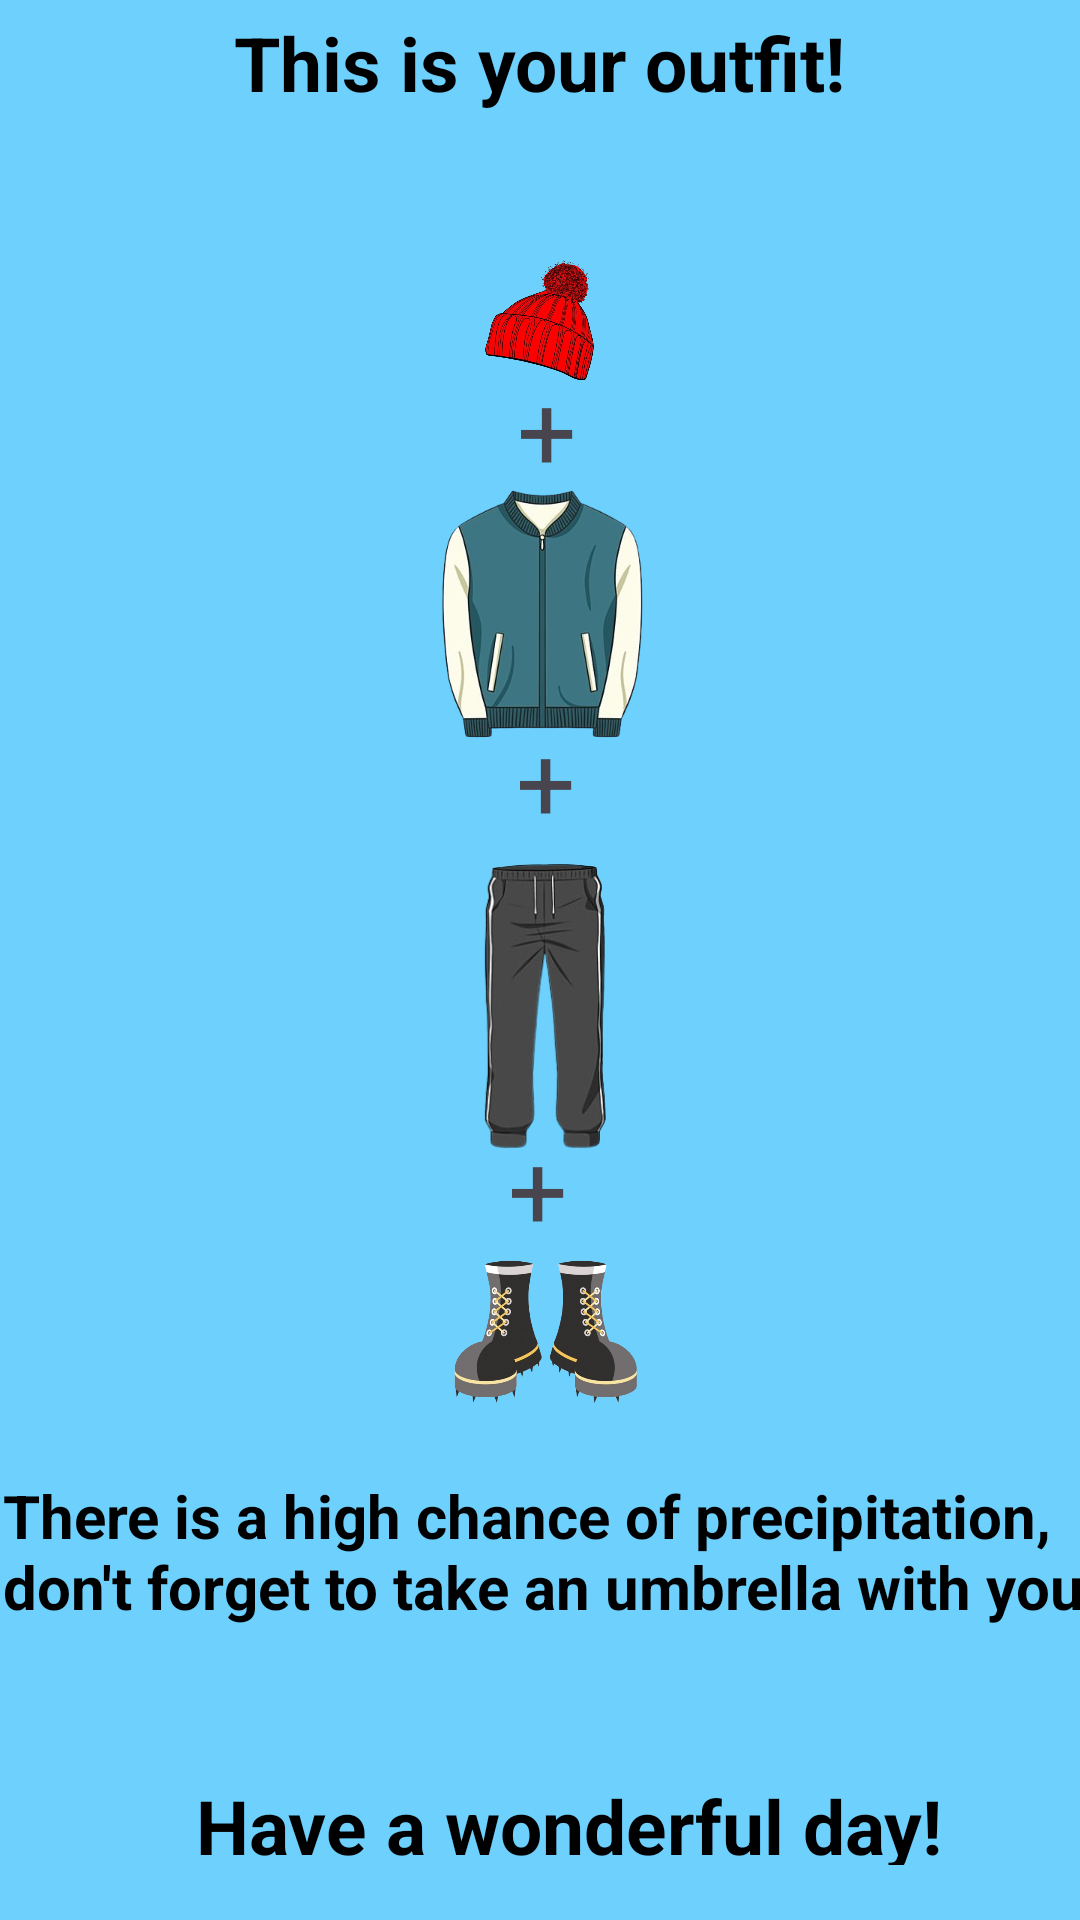

This screen was rendered from an Android layout file. Write that file and the resources it references.
<!-- AndroidManifest.xml: application theme Theme.LabProject -->
<!-- res/layout/activity_result.xml -->
<?xml version="1.0" encoding="utf-8"?>
<LinearLayout xmlns:android="http://schemas.android.com/apk/res/android"
    xmlns:app="http://schemas.android.com/apk/res-auto"
    xmlns:tools="http://schemas.android.com/tools"
    android:id="@+id/main"
    android:layout_width="match_parent"
    android:layout_height="match_parent"
    android:background="@color/semi_transparent"

    tools:context=".activities.ResultActivity">



    <LinearLayout
        android:layout_width="match_parent"
        android:layout_height="match_parent"
        android:gravity="center"
        android:orientation="vertical">

        <LinearLayout
            android:layout_width="match_parent"
            android:layout_height="100dp"
            android:gravity="center"
            android:orientation="vertical">

            <TextView
                android:id="@+id/message_top"
                android:layout_width="wrap_content"
                android:layout_height="65dp"

                android:text="This is your outfit!"

                android:textColor="@color/black"
                android:textSize="25sp"
                android:textStyle="bold" />
        </LinearLayout>




        <RelativeLayout
            android:layout_width="wrap_content"
            android:layout_height="70dp"
            >

            <ImageView
                android:id="@+id/hat"
                android:layout_width="45dp"
                android:layout_height="40dp"
                android:src="@drawable/hat" />

            <TextView
                android:id="@+id/addSign1"
                android:layout_width="wrap_content"
                android:layout_height="40dp"
                android:layout_marginTop="33dp"
                android:layout_marginLeft="15dp"
                android:text="+"
                android:textSize="35dp" />

        </RelativeLayout>

        <RelativeLayout
            android:layout_width="wrap_content"
            android:layout_height="120dp"
            >

            <ImageView
                android:id="@+id/jacket"
                android:layout_width="90dp"
                android:layout_height="100dp"
                android:src="@drawable/blue_jacket" />

            <TextView
                android:id="@+id/addSign2"
                android:layout_width="wrap_content"
                android:layout_height="55dp"
                android:layout_marginTop="80dp"
                android:layout_marginLeft="37dp"
                android:text="+"
                android:textSize="35dp" />

        </RelativeLayout>

        <RelativeLayout
            android:layout_width="wrap_content"
            android:layout_height="135dp"
            >

            <ImageView
                android:id="@+id/jeans"
                android:layout_width="115dp"
                android:layout_height="116dp"
                android:src="@drawable/pants2" />

            <TextView
                android:id="@+id/addSign3"
                android:layout_width="wrap_content"
                android:layout_height="45dp"
                android:layout_marginTop="96dp"
                android:layout_marginLeft="47dp"
                android:text="+"
                android:textSize="35dp" />

        </RelativeLayout>

        <ImageView
            android:id="@+id/boots"
            android:layout_width="70dp"
            android:layout_height="70dp"
            android:src="@drawable/boots" />


        <LinearLayout
            android:layout_width="match_parent"
            android:layout_height="100dp"
            android:gravity="center"
            android:orientation="horizontal">
            <TextView
                android:id="@+id/message_bottom"
                android:layout_width="368dp"
                android:layout_height="100dp"
                android:layout_marginTop="10dp"
                android:layout_marginLeft="20dp"
                android:text="There is a high chance of precipitation, don't forget to take an umbrella with you!"
                android:layout_below="@id/boots"
                android:layout_marginStart="10dp"

                android:textSize="20sp"
                android:textStyle="bold"
                android:textColor="@color/black" />


        </LinearLayout>



        <TextView
            android:id="@+id/message_bottom2"
            android:layout_width="wrap_content"
            android:layout_height="30dp"
            android:layout_marginTop="10dp"
            android:layout_marginLeft="20dp"
            android:text="Have a wonderful day!"
            android:layout_marginStart="10dp"

            android:textSize="25sp"
            android:textStyle="bold"
            android:textColor="@color/black" />

        <TextView
            android:id="@+id/prompt_text"
            android:layout_width="match_parent"
            android:layout_height="wrap_content"
            android:layout_margin="16dp"
            android:textSize="16sp"
            android:textColor="@color/black"
            android:layout_below="@id/message_bottom2"
            android:text="Loading prompt..." />

    </LinearLayout>


</LinearLayout>
<!-- resources referenced by this layout -->
<resources>
  <color name="black">#FF000000</color>
  <color name="semi_transparent">#6DD0FD</color>
  <!-- drawable blue_jacket: png bitmap (drawable, 112517 bytes) -->
  <!-- drawable boots: png bitmap (drawable, 131003 bytes) -->
  <!-- drawable hat: png bitmap (drawable, 372062 bytes) -->
  <!-- drawable pants2: png bitmap (drawable, 46502 bytes) -->
  <style name="Theme.LabProject" parent="Theme.Material3.DayNight.NoActionBar">
          
          
      </style>
</resources>
